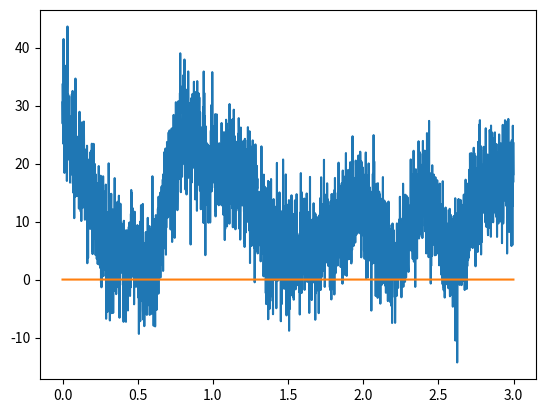

Generate this figure with matplotlib:
# Author: Emirhan Gocturk
# Description: Running mean filter

import numpy as np
import matplotlib.pyplot as plt
import scipy.io as sio
import scipy.signal
from scipy import *
import copy

# signal creation
srate = 1000 #Hz
time = np.arange(0, 3, 1/srate)
n = len(time)
p = 15 #num of poles

noiseamp = 5

ampl = np.interp(np.linspace(0, p, n), np.arange(0, p), np.random.rand(p)*30)
noise = noiseamp * np.random.randn(n)
signal = ampl + noise

# init filtered signal
filteredSignal = np.zeros(n)

# running mean
k = 20


plt.plot(time, signal, label="o")
plt.plot(time, filteredSignal, label="f")
plt.show()